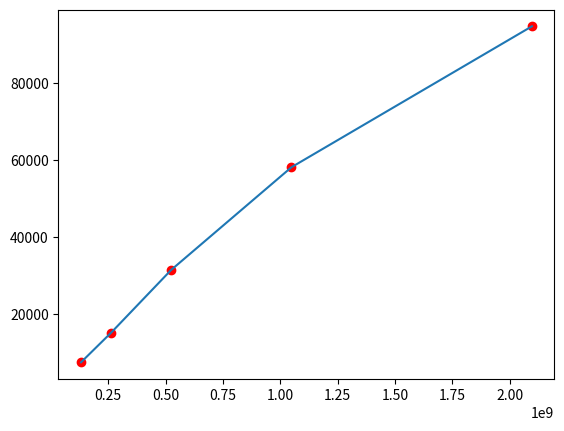

The script that saved this image:
import matplotlib.pyplot as plt

'''
Last run data:
131006862 bytes in 7328.125 milliseconds
262070652 bytes in 15015.625 milliseconds
524172402 bytes in 31343.750 milliseconds
1048487622 bytes in 58031.250 milliseconds
2096979546 bytes in 94656.250 milliseconds
'''

sizesInBytes = [
    131006862,
    262070652,
    524172402,
    1048487622,
    2096979546
]

timeInMilliseconds = [
    7328.125,
    15015.625,
    31343.750,
    58031.250,
    94656.250
]

assert len(sizesInBytes) == len(timeInMilliseconds)

plt.plot(sizesInBytes, timeInMilliseconds, 'ro')
plt.plot(sizesInBytes, timeInMilliseconds)

plt.show()
